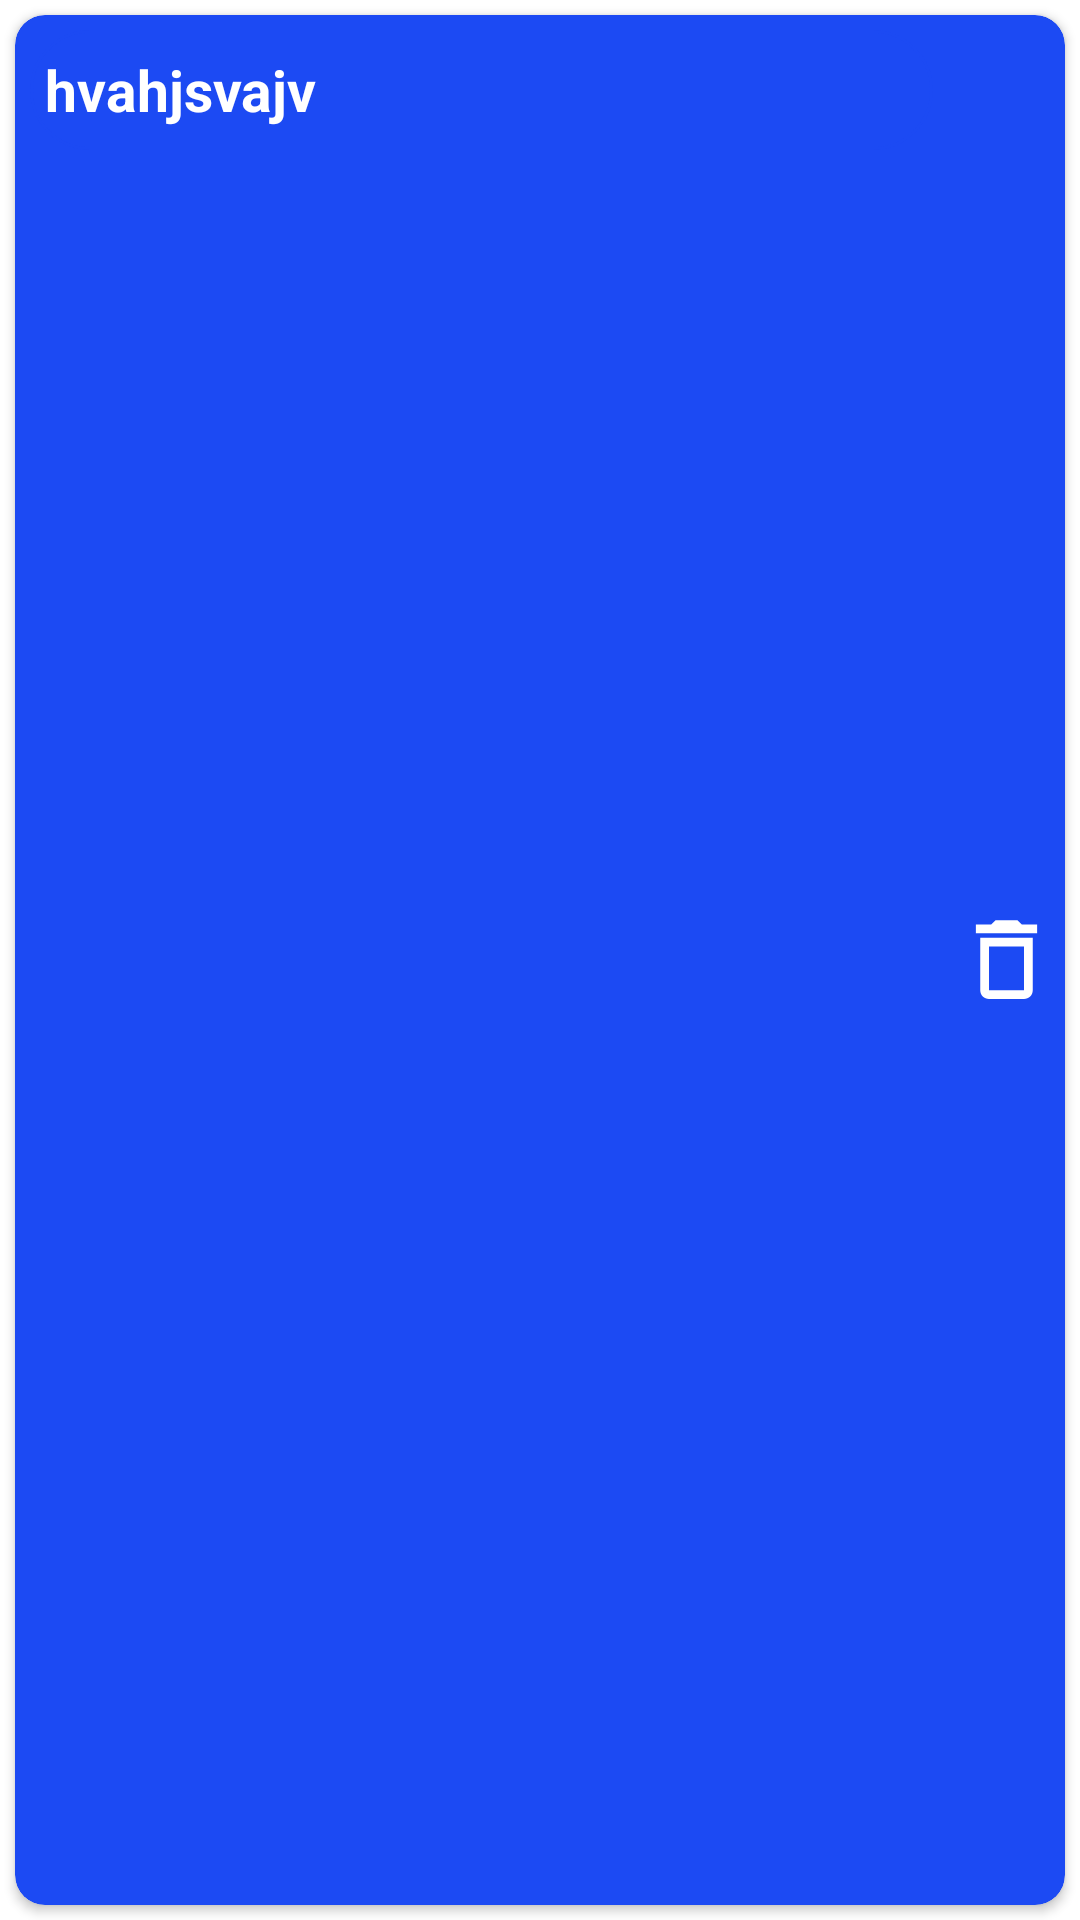

Write the Android layout XML for this screen, with the resource values it uses.
<!-- AndroidManifest.xml: application theme Theme.MyQuickNote -->
<!-- res/layout/note_row.xml -->
<?xml version="1.0" encoding="utf-8"?>
<androidx.constraintlayout.widget.ConstraintLayout xmlns:android="http://schemas.android.com/apk/res/android"
    xmlns:app="http://schemas.android.com/apk/res-auto"
    android:layout_width="match_parent"
    android:layout_height="wrap_content"
    >

    <androidx.cardview.widget.CardView
        android:layout_width="match_parent"
        android:layout_height="match_parent"
        android:minHeight="60dp"
        android:layout_margin="5dp"
        app:cardCornerRadius="10dp"
        android:backgroundTint="@color/blue"
        app:layout_constraintBottom_toBottomOf="parent"
        app:layout_constraintEnd_toEndOf="parent"
        app:layout_constraintHorizontal_bias="0.5"
        app:layout_constraintStart_toStartOf="parent"
        app:layout_constraintTop_toTopOf="parent">

        <LinearLayout
            android:layout_width="match_parent"
            android:layout_height="match_parent"
            android:orientation="horizontal"
            android:weightSum="5"
            android:layout_gravity="center_vertical">

            <TextView
                android:id="@+id/homeTextView"
                android:layout_width="match_parent"
                android:layout_height="wrap_content"
                android:layout_margin="5dp"
                android:layout_weight="4"
                android:minHeight="40dp"
                android:gravity="start|center_vertical"
                android:paddingStart="5dp"
                android:paddingEnd="5dp"
                android:textStyle="bold"
                android:textSize="19sp"
                android:text="hvahjsvajv"
                android:textColor="@color/white"
                android:background="@drawable/textview_drawable"/>


            <ImageView
                android:id="@+id/deleteButton"
                android:layout_width="45dp"
                android:layout_height="45dp"
                android:layout_gravity="center_vertical"
                android:layout_margin="2dp"
                android:layout_weight="1"
                android:src="@drawable/delete_asset" />
        </LinearLayout>


    </androidx.cardview.widget.CardView>
</androidx.constraintlayout.widget.ConstraintLayout>
<!-- resources referenced by this layout -->
<resources>
  <color name="blue">#1C4AF3</color>
  <color name="white">#FFFFFFFF</color>
  <!-- drawable delete_asset (drawable) -->
  <vector android:height="44dp" android:tint="@color/white"
      android:viewportHeight="24" android:viewportWidth="24"
      android:width="44dp" xmlns:android="http://schemas.android.com/apk/res/android">
      <path android:fillColor="@android:color/white" android:pathData="M6,19c0,1.1 0.9,2 2,2h8c1.1,0 2,-0.9 2,-2L18,7L6,7v12zM8,9h8v10L8,19L8,9zM15.5,4l-1,-1h-5l-1,1L5,4v2h14L19,4z"/>
  </vector>
  <!-- drawable textview_drawable (drawable) -->
  <?xml version="1.0" encoding="utf-8"?>
  <shape
      xmlns:android="http://schemas.android.com/apk/res/android"
      android:shape="rectangle">
  
      <stroke android:width="1dp"
          android:color="@color/blue"/>
  
      <solid android:color="@color/blue"/>
  
      <corners android:radius="35dp"/>
  
  </shape>
  <style name="Theme.MyQuickNote" parent="Theme.MaterialComponents.DayNight.DarkActionBar">
          
          <item name="colorPrimary">@color/purple_500</item>
          <item name="colorPrimaryVariant">@color/blue</item>
          <item name="colorOnPrimary">@color/white</item>
          
          <item name="colorSecondary">@color/teal_200</item>
          <item name="colorSecondaryVariant">@color/teal_700</item>
          <item name="colorOnSecondary">@color/black</item>
          
          <item name="android:statusBarColor">?attr/colorPrimaryVariant</item>
          
          <item name="windowActionBar"> false </item>
          <item name="windowNoTitle"> true </item>
      </style>
  <color name="purple_500">#FF6200EE</color>
  <color name="teal_200">#FF03DAC5</color>
  <color name="teal_700">#FF018786</color>
  <color name="black">#FF000000</color>
</resources>
